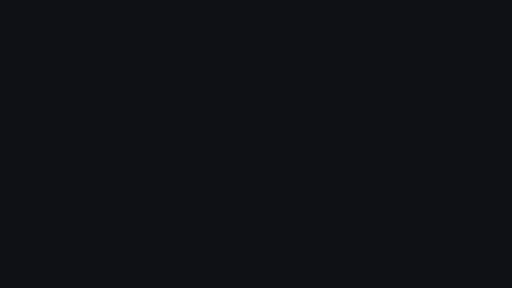
t = 0.00 s
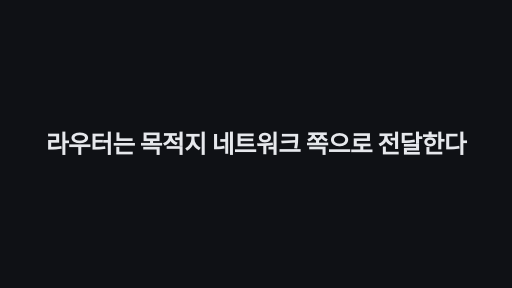
t = 1.70 s
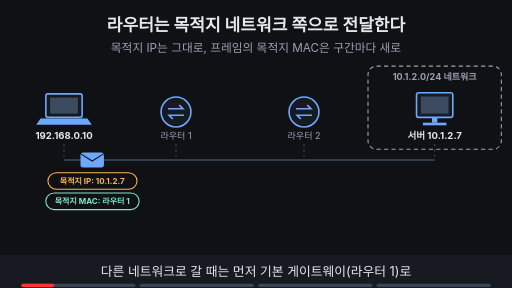
t = 3.15 s
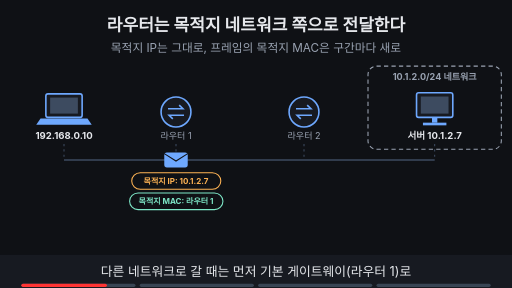
t = 5.00 s
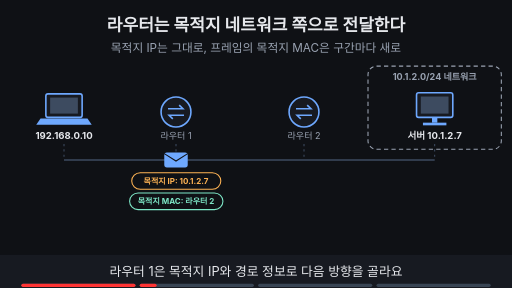
t = 6.59 s
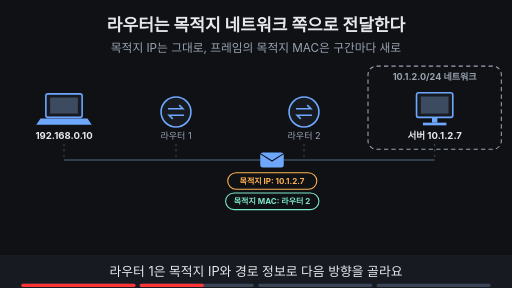
t = 8.25 s

The animated SVG that drew these frames (rendered in a browser with its animation timeline set to each time). Animation: 18 SMIL elements (animate=14,animateTransform=4); frames cover the first 8.25 s, repeats indefinitely.

<svg xmlns="http://www.w3.org/2000/svg" viewBox="0 0 960 540" width="960" height="540" font-family="-apple-system,'Apple SD Gothic Neo','Segoe UI',sans-serif">
<title>라우터는 목적지 네트워크 쪽으로 전달한다</title>
<rect width="960" height="540" fill="#0f1115"/>
<text x="480" y="58" text-anchor="middle" font-size="32" font-weight="700" fill="#e6e8ec">라우터는 목적지 네트워크 쪽으로 전달한다</text>
<text x="480" y="98" text-anchor="middle" font-size="22" fill="#9aa3b2">목적지 IP는 그대로, 프레임의 목적지 MAC은 구간마다 새로</text>
<rect x="690" y="124" width="250" height="156" rx="16" fill="#0f1115" stroke="#9aa3b2" stroke-width="2" stroke-dasharray="8 6"/><text x="815" y="150" text-anchor="middle" font-size="17" font-weight="700" fill="#9aa3b2">10.1.2.0/24 네트워크</text><line x1="120" y1="300" x2="815" y2="300" stroke="#3d4b60" stroke-width="3"/><line x1="120" y1="270" x2="120" y2="300" stroke="#3d4b60" stroke-width="2" stroke-dasharray="4 6"/><line x1="330" y1="270" x2="330" y2="300" stroke="#3d4b60" stroke-width="2" stroke-dasharray="4 6"/><line x1="570" y1="270" x2="570" y2="300" stroke="#3d4b60" stroke-width="2" stroke-dasharray="4 6"/><line x1="815" y1="270" x2="815" y2="300" stroke="#3d4b60" stroke-width="2" stroke-dasharray="4 6"/><rect x="86" y="176" width="68" height="44" rx="4" fill="#171a21" stroke="#6ea8fe" stroke-width="3"/><rect x="94" y="183" width="52" height="30" fill="#3d4b60"/><polygon points="76,222 164,222 172,234 68,234" fill="#6ea8fe"/><text x="120" y="260" text-anchor="middle" font-size="18" font-weight="700" fill="#e6e8ec">192.168.0.10</text><circle cx="330" cy="210" r="28" fill="#171a21" stroke="#6ea8fe" stroke-width="3"/><path d="M315 204 h28 l-7 -7 M345 216 h-28 l7 7" fill="none" stroke="#6ea8fe" stroke-width="3"/><text x="330" y="260" text-anchor="middle" font-size="17" fill="#9aa3b2">라우터 1</text><circle cx="570" cy="210" r="28" fill="#171a21" stroke="#6ea8fe" stroke-width="3"/><path d="M555 204 h28 l-7 -7 M585 216 h-28 l7 7" fill="none" stroke="#6ea8fe" stroke-width="3"/><text x="570" y="260" text-anchor="middle" font-size="17" fill="#9aa3b2">라우터 2</text><rect x="781" y="174" width="68" height="46" rx="4" fill="#171a21" stroke="#6ea8fe" stroke-width="3"/><rect x="789" y="181" width="52" height="32" fill="#3d4b60"/><rect x="810" y="220" width="10" height="10" fill="#6ea8fe"/><rect x="793" y="230" width="44" height="5" fill="#6ea8fe"/><text x="815" y="260" text-anchor="middle" font-size="18" font-weight="700" fill="#e6e8ec">서버 10.1.2.7</text><g opacity="1"><animate attributeName="opacity" values="1;1;0;0" keyTimes="0;0.235;0.250;1" dur="16s" repeatCount="indefinite" begin="2s"/><g><animateTransform attributeName="transform" type="translate" values="120,300;120,300;330,300;330,300" keyTimes="0.000;0.037;0.175;1.000" dur="16s" repeatCount="indefinite" begin="2s"/><rect x="-22" y="-14" width="44" height="28" rx="5" fill="#6ea8fe"/><path d="M-22 -12 l22 14 l22 -14" fill="none" stroke="#0f1115" stroke-width="2"/><rect x="-83" y="24" width="167" height="31" rx="16" fill="#0f1115" stroke="#ffb454" stroke-width="2"/><text x="0" y="45.4" text-anchor="middle" font-size="15" font-weight="700" fill="#ffb454">목적지 IP: 10.1.2.7</text><rect x="-87" y="62" width="175" height="31" rx="16" fill="#0f1115" stroke="#7ee7c7" stroke-width="2"/><text x="0" y="83.4" text-anchor="middle" font-size="15" font-weight="700" fill="#7ee7c7">목적지 MAC: 라우터 1</text></g></g><g opacity="0"><animate attributeName="opacity" values="0;0;1;1;0;0" keyTimes="0;0.250;0.265;0.485;0.500;1" dur="16s" repeatCount="indefinite" begin="2s"/><g><animateTransform attributeName="transform" type="translate" values="330,300;330,300;570,300;570,300" keyTimes="0.000;0.287;0.425;1.000" dur="16s" repeatCount="indefinite" begin="2s"/><rect x="-22" y="-14" width="44" height="28" rx="5" fill="#6ea8fe"/><path d="M-22 -12 l22 14 l22 -14" fill="none" stroke="#0f1115" stroke-width="2"/><rect x="-83" y="24" width="167" height="31" rx="16" fill="#0f1115" stroke="#ffb454" stroke-width="2"/><text x="0" y="45.4" text-anchor="middle" font-size="15" font-weight="700" fill="#ffb454">목적지 IP: 10.1.2.7</text><rect x="-87" y="62" width="175" height="31" rx="16" fill="#0f1115" stroke="#7ee7c7" stroke-width="2"/><text x="0" y="83.4" text-anchor="middle" font-size="15" font-weight="700" fill="#7ee7c7">목적지 MAC: 라우터 2</text></g></g><g opacity="0"><animate attributeName="opacity" values="0;0;1;1;0;0" keyTimes="0;0.500;0.515;0.735;0.750;1" dur="16s" repeatCount="indefinite" begin="2s"/><g><animateTransform attributeName="transform" type="translate" values="570,300;570,300;815,300;815,300" keyTimes="0.000;0.537;0.675;1.000" dur="16s" repeatCount="indefinite" begin="2s"/><rect x="-22" y="-14" width="44" height="28" rx="5" fill="#6ea8fe"/><path d="M-22 -12 l22 14 l22 -14" fill="none" stroke="#0f1115" stroke-width="2"/><rect x="-83" y="24" width="167" height="31" rx="16" fill="#0f1115" stroke="#ffb454" stroke-width="2"/><text x="0" y="45.4" text-anchor="middle" font-size="15" font-weight="700" fill="#ffb454">목적지 IP: 10.1.2.7</text><rect x="-73" y="62" width="146" height="31" rx="16" fill="#0f1115" stroke="#7ee7c7" stroke-width="2"/><text x="0" y="83.4" text-anchor="middle" font-size="15" font-weight="700" fill="#7ee7c7">목적지 MAC: 서버</text></g></g><g opacity="0"><animate attributeName="opacity" values="0;0;1;1" keyTimes="0;0.750;0.765;1" dur="16s" repeatCount="indefinite" begin="2s"/><rect x="793" y="286" width="44" height="28" rx="5" fill="#6ea8fe"/><path d="M793 288 l22 14 l22 -14" fill="none" stroke="#0f1115" stroke-width="2"/><circle cx="871" cy="180" r="16" fill="#7ee7c7"/><path d="M863 180 l6 6 l11 -12" fill="none" stroke="#0f1115" stroke-width="4"/><rect x="30" y="380" width="900" height="88" rx="12" fill="#171a21" stroke="#3d4b60" stroke-width="2"/><text x="48" y="416" text-anchor="start" font-size="18" font-weight="700" fill="#ffb454">목적지 IP</text><text x="48" y="452" text-anchor="start" font-size="18" font-weight="700" fill="#7ee7c7">목적지 MAC</text><text x="255.0" y="416" text-anchor="middle" font-size="18" font-weight="700" fill="#e6e8ec">10.1.2.7</text><text x="255.0" y="452" text-anchor="middle" font-size="18" font-weight="700" fill="#e6e8ec">라우터 1</text><text x="480.0" y="416" text-anchor="middle" font-size="18" font-weight="700" fill="#e6e8ec">10.1.2.7</text><text x="480.0" y="452" text-anchor="middle" font-size="18" font-weight="700" fill="#e6e8ec">라우터 2</text><text x="722.5" y="416" text-anchor="middle" font-size="18" font-weight="700" fill="#e6e8ec">10.1.2.7</text><text x="722.5" y="452" text-anchor="middle" font-size="18" font-weight="700" fill="#e6e8ec">서버</text></g>
<rect x="0" y="478" width="960" height="62" fill="#171a21"/>
<g opacity="1"><animate attributeName="opacity" values="1;1;0;0" keyTimes="0;0.235;0.250;1" dur="16s" repeatCount="indefinite" begin="2s"/><text x="480" y="518" text-anchor="middle" font-size="24" fill="#e6e8ec">다른 네트워크로 갈 때는 먼저 기본 게이트웨이(라우터 1)로</text></g>
<g opacity="0"><animate attributeName="opacity" values="0;0;1;1;0;0" keyTimes="0;0.250;0.265;0.485;0.500;1" dur="16s" repeatCount="indefinite" begin="2s"/><text x="480" y="518" text-anchor="middle" font-size="24" fill="#e6e8ec">라우터 1은 목적지 IP와 경로 정보로 다음 방향을 골라요</text></g>
<g opacity="0"><animate attributeName="opacity" values="0;0;1;1;0;0" keyTimes="0;0.500;0.515;0.735;0.750;1" dur="16s" repeatCount="indefinite" begin="2s"/><text x="480" y="518" text-anchor="middle" font-size="24" fill="#e6e8ec">라우터 2는 목적지 네트워크에 연결 — 서버까지 마지막 전달</text></g>
<g opacity="0"><animate attributeName="opacity" values="0;0;1;1" keyTimes="0;0.750;0.765;1" dur="16s" repeatCount="indefinite" begin="2s"/><text x="480" y="518" text-anchor="middle" font-size="24" fill="#e6e8ec">IP는 끝까지 서버를 가리키고, MAC은 구간마다 바뀌어요</text></g>

<g aria-label="재생 진행 막대" data-stage-count="4"><g class="progress-segment" data-stage="1"><rect x="40" y="532" width="214" height="6" rx="3" fill="#394554"/><rect x="40" y="532" width="0" height="6" rx="3" fill="#ff3434"><animate begin="2s" attributeName="width" values="0;214;214" keyTimes="0;0.250000;1" dur="16s" repeatCount="indefinite"/></rect></g><g class="progress-segment" data-stage="2"><rect x="262" y="532" width="214" height="6" rx="3" fill="#394554"/><rect x="262" y="532" width="0" height="6" rx="3" fill="#ff3434"><animate begin="2s" attributeName="width" values="0;0;214;214" keyTimes="0;0.250000;0.500000;1" dur="16s" repeatCount="indefinite"/></rect></g><g class="progress-segment" data-stage="3"><rect x="484" y="532" width="214" height="6" rx="3" fill="#394554"/><rect x="484" y="532" width="0" height="6" rx="3" fill="#ff3434"><animate begin="2s" attributeName="width" values="0;0;214;214" keyTimes="0;0.500000;0.750000;1" dur="16s" repeatCount="indefinite"/></rect></g><g class="progress-segment" data-stage="4"><rect x="706" y="532" width="214" height="6" rx="3" fill="#394554"/><rect x="706" y="532" width="0" height="6" rx="3" fill="#ff3434"><animate begin="2s" attributeName="width" values="0;0;214" keyTimes="0;0.750000;1" dur="16s" repeatCount="indefinite"/></rect></g></g><g id="title-intro"><rect x="0" y="0" width="960" height="540" fill="#0f1115"/><g opacity="0"><text x="480" y="286.2" text-anchor="middle" font-size="46.2845" font-weight="750" letter-spacing="-1" fill="#e6e8ec">라우터는 목적지 네트워크 쪽으로 전달한다</text><animate attributeName="opacity" values="0;1;1;0;0" keyTimes="0;0.022222;0.094444;0.111111;1" dur="18s" repeatCount="indefinite"/><animateTransform attributeName="transform" type="translate" values="0 28;0 0;0 0;0 -32;0 -32" keyTimes="0;0.022222;0.094444;0.111111;1" dur="18s" repeatCount="indefinite"/></g><animate attributeName="opacity" values="1;1;0;0" keyTimes="0;0.094444;0.111111;1" dur="18s" repeatCount="indefinite"/></g></svg>
